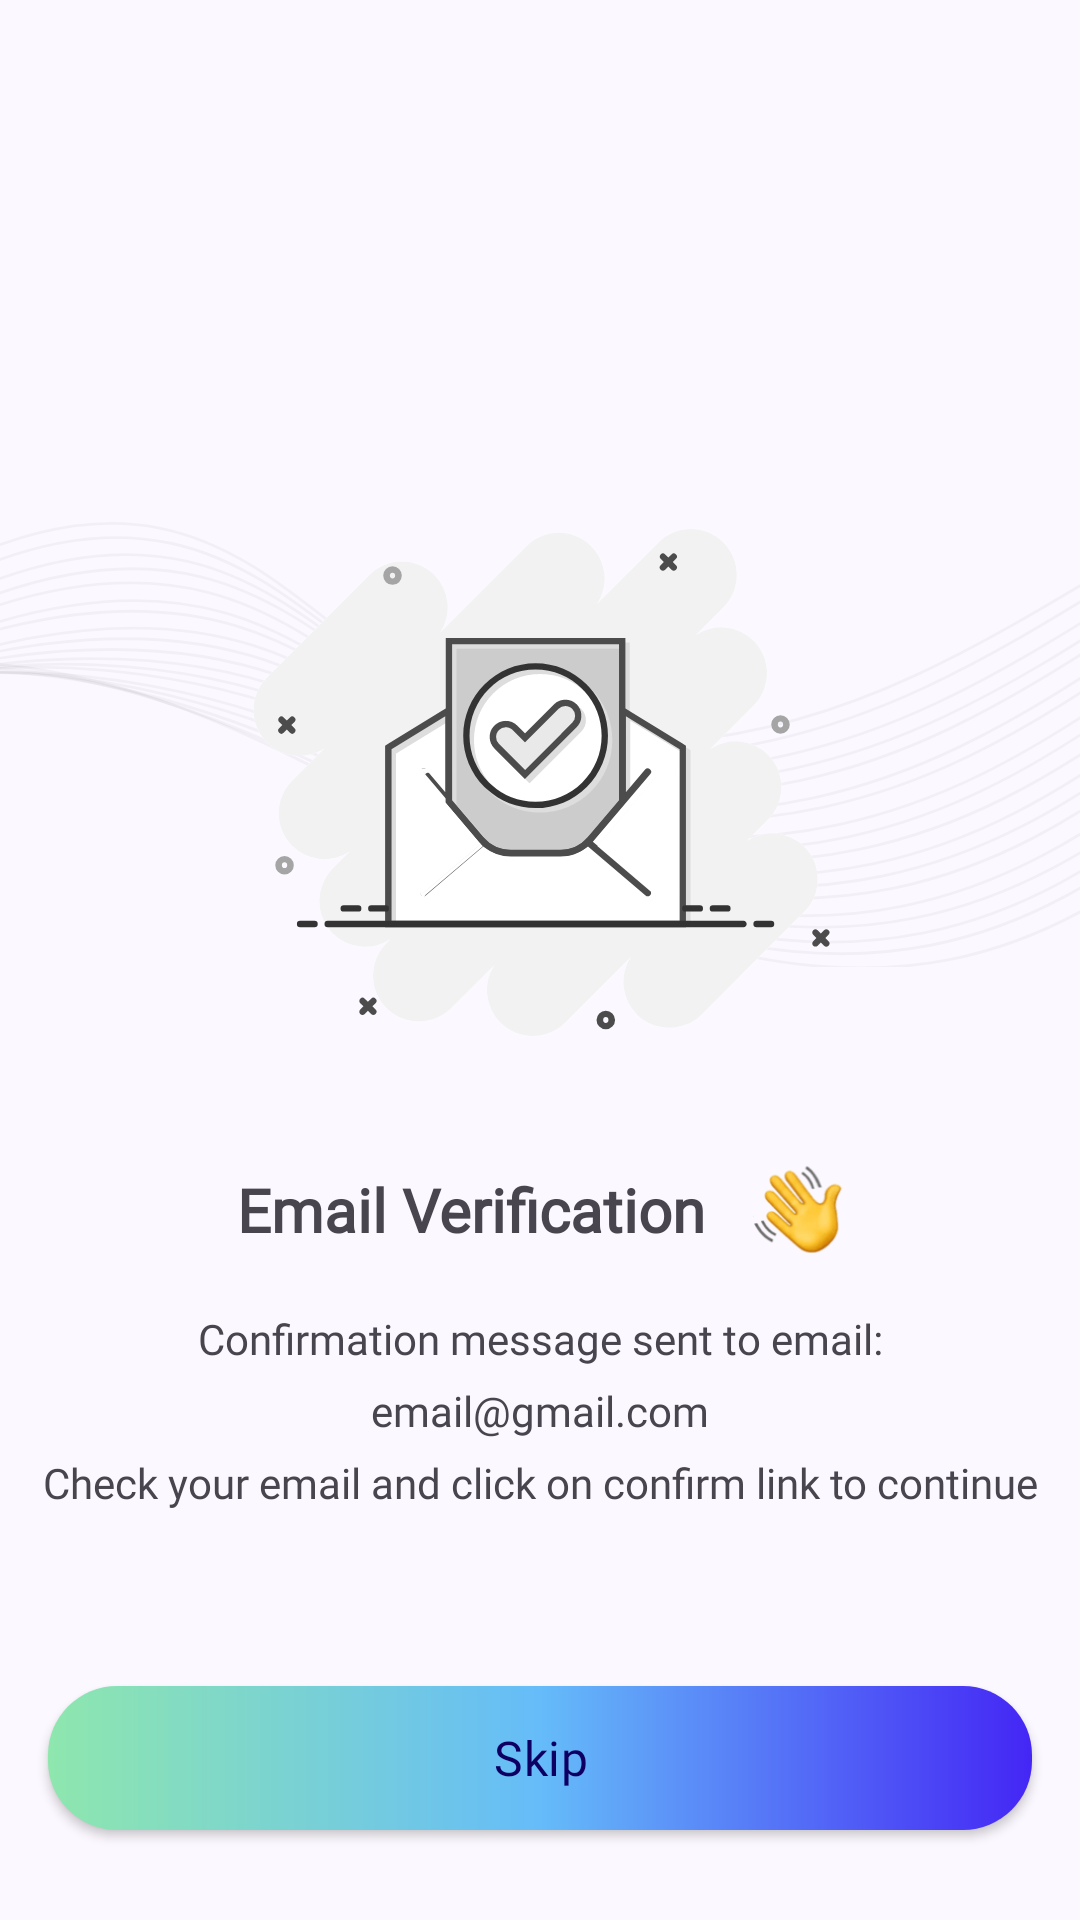

The Android layout XML behind this screen, and the referenced resources:
<!-- AndroidManifest.xml: application theme Theme.AlTasherat -->
<!-- res/layout/fragment_verified_email.xml -->
<?xml version="1.0" encoding="utf-8"?>
<androidx.constraintlayout.widget.ConstraintLayout xmlns:android="http://schemas.android.com/apk/res/android"
    xmlns:app="http://schemas.android.com/apk/res-auto"
    xmlns:tools="http://schemas.android.com/tools"
    android:layout_width="match_parent"
    android:layout_height="match_parent"
    android:fitsSystemWindows="true"
    tools:context=".features.home.menu.verify_email.VerifiedEmailFragment">

    <ImageView
        android:id="@+id/email_verified_icon"
        android:layout_width="match_parent"
        android:layout_height="225dp"
        android:src="@drawable/ic_email_verified"
        app:layout_constraintBottom_toBottomOf="parent"
        app:layout_constraintEnd_toEndOf="parent"
        app:layout_constraintStart_toStartOf="parent"
        app:layout_constraintTop_toTopOf="parent"
        app:layout_constraintVertical_bias="0.3" />

    <TextView
        android:id="@+id/email_verification_txt"
        android:layout_width="wrap_content"
        android:layout_height="wrap_content"
        android:layout_marginHorizontal="8dp"
        android:fontFamily="@font/tajawal_bold"
        android:text="@string/email_verification"
        android:textSize="20sp"
        android:layout_marginTop="40dp"
        android:textStyle="bold"
        app:layout_constraintEnd_toStartOf="@id/hand_icon"
        app:layout_constraintHorizontal_chainStyle="packed"
        app:layout_constraintStart_toStartOf="parent"
        app:layout_constraintTop_toBottomOf="@id/email_verified_icon" />

    <ImageView
        android:id="@+id/hand_icon"
        android:layout_width="30dp"
        android:layout_height="35dp"
        android:layout_marginHorizontal="8dp"
        android:src="@drawable/ic_hand"
        app:layout_constraintBottom_toBottomOf="@id/email_verification_txt"
        app:layout_constraintEnd_toEndOf="parent"
        app:layout_constraintStart_toEndOf="@id/email_verification_txt"
        app:layout_constraintTop_toTopOf="@id/email_verification_txt" />

    <TextView
        android:id="@+id/verification_description"
        android:layout_width="wrap_content"
        android:layout_height="wrap_content"
        android:layout_marginTop="20dp"
        android:fontFamily="@font/tajawal_medium"
        android:gravity="center_horizontal"
        android:lineHeight="24dp"
        android:textSize="14sp"
        app:layout_constraintEnd_toEndOf="parent"
        app:layout_constraintStart_toStartOf="parent"
        app:layout_constraintTop_toBottomOf="@id/email_verification_txt"
        android:text="@string/email_verfication_description" />

    <Button
        android:id="@+id/skip_btn"
        style="@style/CustomButton"
        android:layout_width="match_parent"
        android:layout_height="wrap_content"
        android:layout_marginHorizontal="16dp"
        android:layout_marginBottom="30dp"
        android:clickable="true"
        android:foreground="?attr/selectableItemBackground"
        android:text="@string/skip_txt"
        app:layout_constraintBottom_toBottomOf="parent" />
</androidx.constraintlayout.widget.ConstraintLayout>
<!-- resources referenced by this layout -->
<resources>
  <string name="email_verfication_description">Confirmation message sent to email:\nemail@gmail.com\nCheck your email and click on confirm link to continue</string>
  <string name="email_verification">Email Verification</string>
  <string name="skip_txt">Skip</string>
  <style name="Theme.AlTasherat" parent="Base.Theme.AlTasherat" />
  <color name="md_theme_secondary">#65BCF9</color>
  <color name="md_theme_primary">#4426F5</color>
  <color name="md_theme_onPrimary">#FFFFFF</color>
  <color name="md_theme_primaryContainer">#E3DFFF</color>
  <color name="md_theme_onPrimaryContainer">#434078</color>
  <color name="md_theme_onSecondary">#FFFFFF</color>
  <color name="md_theme_secondaryContainer">#4426F5</color>
  <color name="md_theme_onSecondaryContainer">#FFFFFF</color>
  <color name="md_theme_tertiary">#8ee7ad</color>
  <color name="md_theme_onTertiary">#FFFFFF</color>
  <color name="md_theme_tertiaryContainer">#B0F1C3</color>
  <color name="md_theme_onTertiaryContainer">#0E512F</color>
  <color name="md_theme_error">#FB1C1F</color>
  <color name="md_theme_onError">#FFFFFF</color>
  <color name="md_theme_errorContainer">#FFDAD6</color>
  <color name="md_theme_onErrorContainer">#d71010</color>
  <color name="md_theme_background">#FCF8FF</color>
  <color name="md_theme_onBackground">#1C1B20</color>
  <color name="md_theme_surface">#87FFFFFF</color>
  <color name="md_theme_onSurface">#0e0063</color>
  <color name="md_theme_surfaceVariant">#FFFFFF</color>
  <color name="md_theme_onSurfaceVariant">#b2aecc</color>
  <color name="md_theme_outline">#787680</color>
  <color name="md_theme_outlineVariant">#C8C5D0</color>
  <color name="md_theme_inverseSurface">#f1f4fb</color>
  <color name="md_theme_inverseOnSurface">#0e0063</color>
  <color name="md_theme_inversePrimary">#C4C0FF</color>
  <color name="md_theme_primaryFixed">#E3DFFF</color>
  <color name="md_theme_onPrimaryFixed">#17134A</color>
  <color name="md_theme_primaryFixedDim">#C4C0FF</color>
  <color name="md_theme_onPrimaryFixedVariant">#434078</color>
  <color name="md_theme_secondaryFixed">#CAE6FF</color>
  <color name="md_theme_onSecondaryFixed">#001E30</color>
  <color name="md_theme_secondaryFixedDim">#96CCF8</color>
  <color name="md_theme_onSecondaryFixedVariant">#004B70</color>
  <color name="md_theme_tertiaryFixed">#B0F1C3</color>
  <color name="md_theme_onTertiaryFixed">#00210F</color>
  <color name="md_theme_tertiaryFixedDim">#94D5A8</color>
  <color name="md_theme_onTertiaryFixedVariant">#0E512F</color>
  <color name="md_theme_surfaceDim">#DCD8E0</color>
  <color name="md_theme_surfaceBright">#FCF8FF</color>
  <color name="md_theme_surfaceContainerLowest">#FFFFFF</color>
  <color name="md_theme_surfaceContainerLow">#F6F2FA</color>
  <color name="md_theme_surfaceContainer">#FFFFFF</color>
  <color name="md_theme_surfaceContainerHigh">#87FFFFFF</color>
  <color name="md_theme_surfaceContainerHighest">#E5E1E9</color>
  <style name="TextAppearance.AlTasherat.DisplayLarge" parent="TextAppearance.Material3.DisplayLarge">
          <item name="fontFamily">@font/app_font_plain</item>
      </style>
  <style name="TextAppearance.AlTasherat.DisplaySmall" parent="TextAppearance.Material3.DisplaySmall">
          <item name="fontFamily">@font/app_font_plain</item>
      </style>
  <style name="TextAppearance.AlTasherat.HeadlineSmall" parent="TextAppearance.Material3.HeadlineSmall">
          <item name="fontFamily">@font/app_font_plain</item>
      </style>
  <style name="TextAppearance.AlTasherat.LabelLarge" parent="TextAppearance.Material3.LabelLarge">
          <item name="fontFamily">@font/app_font_plain</item>
      </style>
  <style name="TextAppearance.AlTasherat.LabelMedium" parent="TextAppearance.Material3.LabelMedium">
          <item name="fontFamily">@font/app_font_plain</item>
      </style>
  <style name="TextAppearance.AlTasherat.LabelSmall" parent="TextAppearance.Material3.LabelSmall">
          <item name="fontFamily">@font/app_font_plain</item>
      </style>
</resources>
